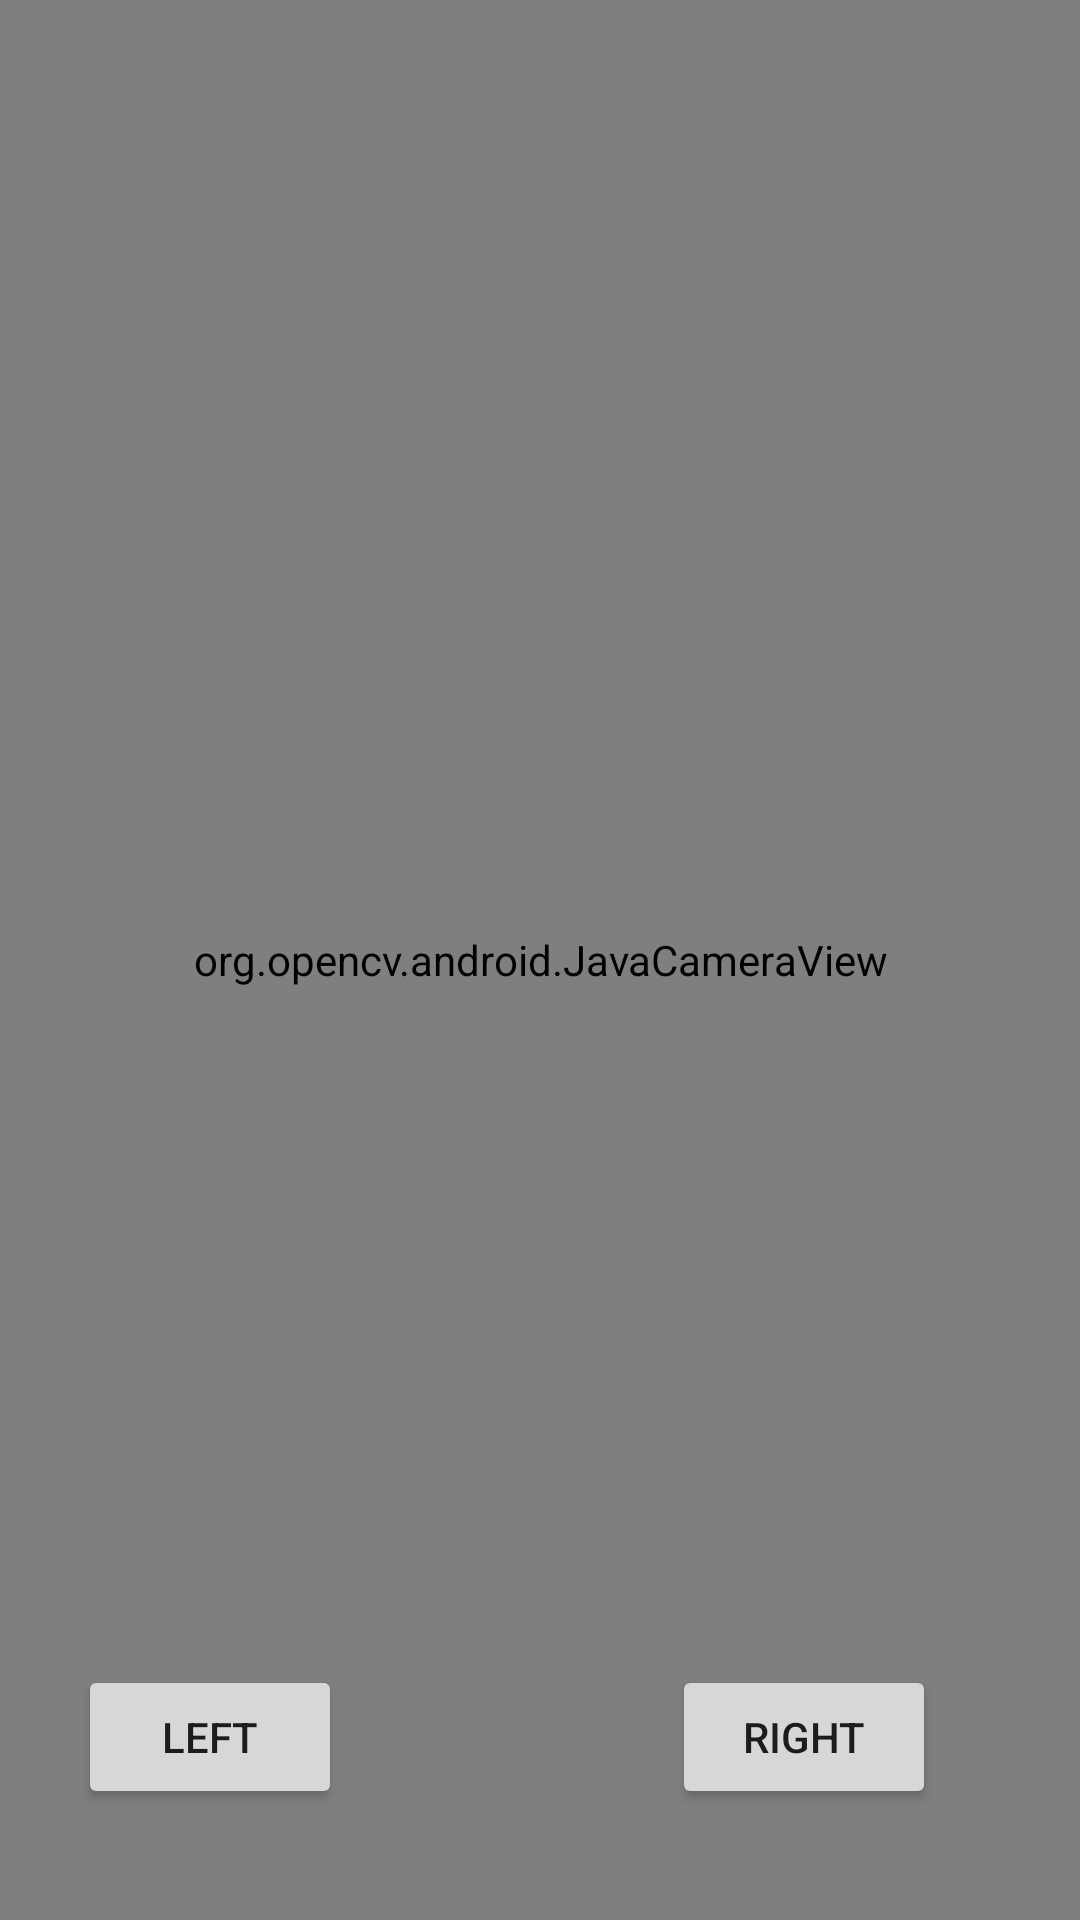

This screen was rendered from an Android layout file. Write that file and the resources it references.
<!-- AndroidManifest.xml: application theme Theme.ComputerVision -->
<!-- res/layout/activity_open_cv.xml -->
<?xml version="1.0" encoding="utf-8"?>

<androidx.constraintlayout.widget.ConstraintLayout xmlns:android="http://schemas.android.com/apk/res/android"
    xmlns:app="http://schemas.android.com/apk/res-auto"
    xmlns:tools="http://schemas.android.com/tools"
    android:layout_width="match_parent"
    android:layout_height="match_parent"
    tools:context=".openCV.OpenCvActivity">

    <org.opencv.android.JavaCameraView
        android:id="@+id/java_camera_view"
        android:layout_width="fill_parent"
        android:layout_height="fill_parent"
        app:layout_constraintBottom_toBottomOf="parent"
        app:layout_constraintEnd_toEndOf="parent"
        app:layout_constraintHorizontal_bias="0.0"
        app:layout_constraintStart_toStartOf="parent"
        app:layout_constraintTop_toTopOf="parent"
        app:layout_constraintVertical_bias="0.0" />

    <Button
        android:id="@+id/btnCycleFilterRight"
        android:layout_width="wrap_content"
        android:layout_height="wrap_content"
        android:layout_marginEnd="48dp"
        android:layout_marginBottom="37dp"
        android:text="@string/cycleRight"
        app:layout_constraintBottom_toBottomOf="parent"
        app:layout_constraintEnd_toEndOf="parent" />

    <Button
        android:id="@+id/btnCycleFilterLeft"
        android:layout_width="wrap_content"
        android:layout_height="wrap_content"
        android:layout_marginStart="26dp"
        android:layout_marginBottom="37dp"
        android:text="@string/cycleLeft"
        app:layout_constraintBottom_toBottomOf="parent"
        app:layout_constraintStart_toStartOf="parent" />

</androidx.constraintlayout.widget.ConstraintLayout>
<!-- resources referenced by this layout -->
<resources>
  <string name="cycleLeft"> left </string>
  <string name="cycleRight"> right </string>
  <style name="Theme.ComputerVision" parent="Theme.MaterialComponents.DayNight.DarkActionBar">
          
          <item name="colorPrimary">@color/purple_500</item>
          <item name="colorPrimaryVariant">@color/purple_700</item>
          <item name="colorOnPrimary">@color/white</item>
          
          <item name="colorSecondary">@color/teal_200</item>
          <item name="colorSecondaryVariant">@color/teal_700</item>
          <item name="colorOnSecondary">@color/black</item>
          
          <item name="android:statusBarColor" tools:targetApi="l">?attr/colorPrimaryVariant</item>
          
      </style>
  <color name="purple_500">#FF6200EE</color>
  <color name="purple_700">#FF3700B3</color>
  <color name="white">#FFFFFF</color>
  <color name="teal_200">#FF03DAC5</color>
  <color name="teal_700">#FF018786</color>
  <color name="black">#FF000000</color>
</resources>
